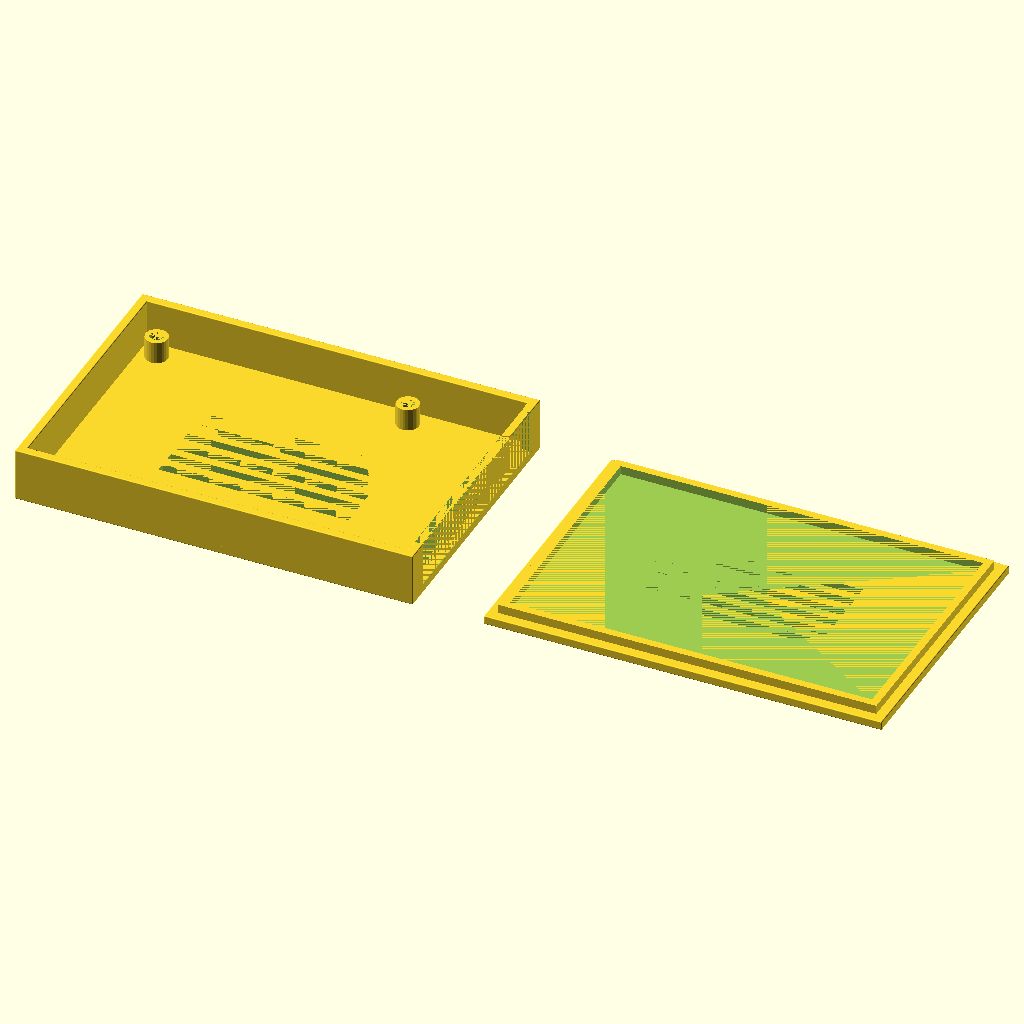
Cell 1: rendered with the file's own defaults.
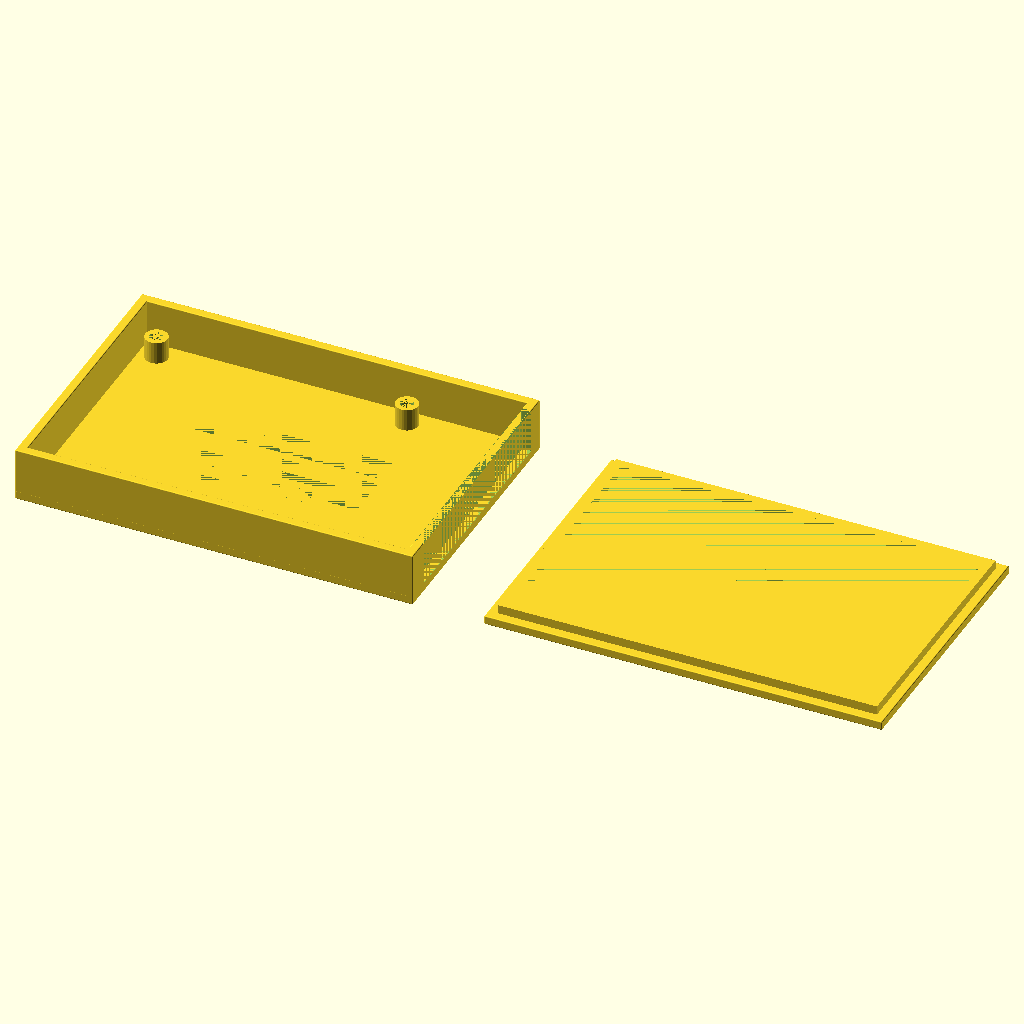
Cell 2 — shrink_fix set to 0.1, the other parameters unchanged.
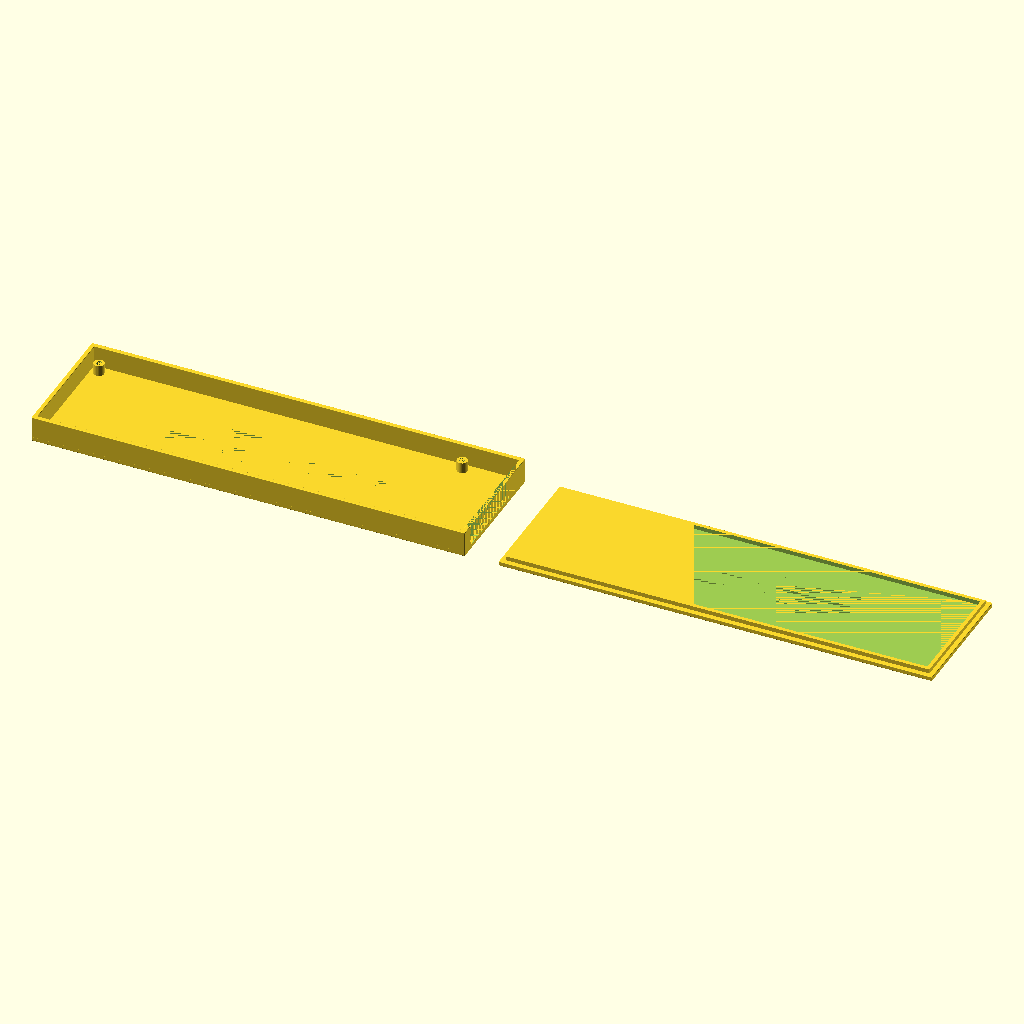
Cell 3 — xwidth set to 200, the other parameters unchanged.
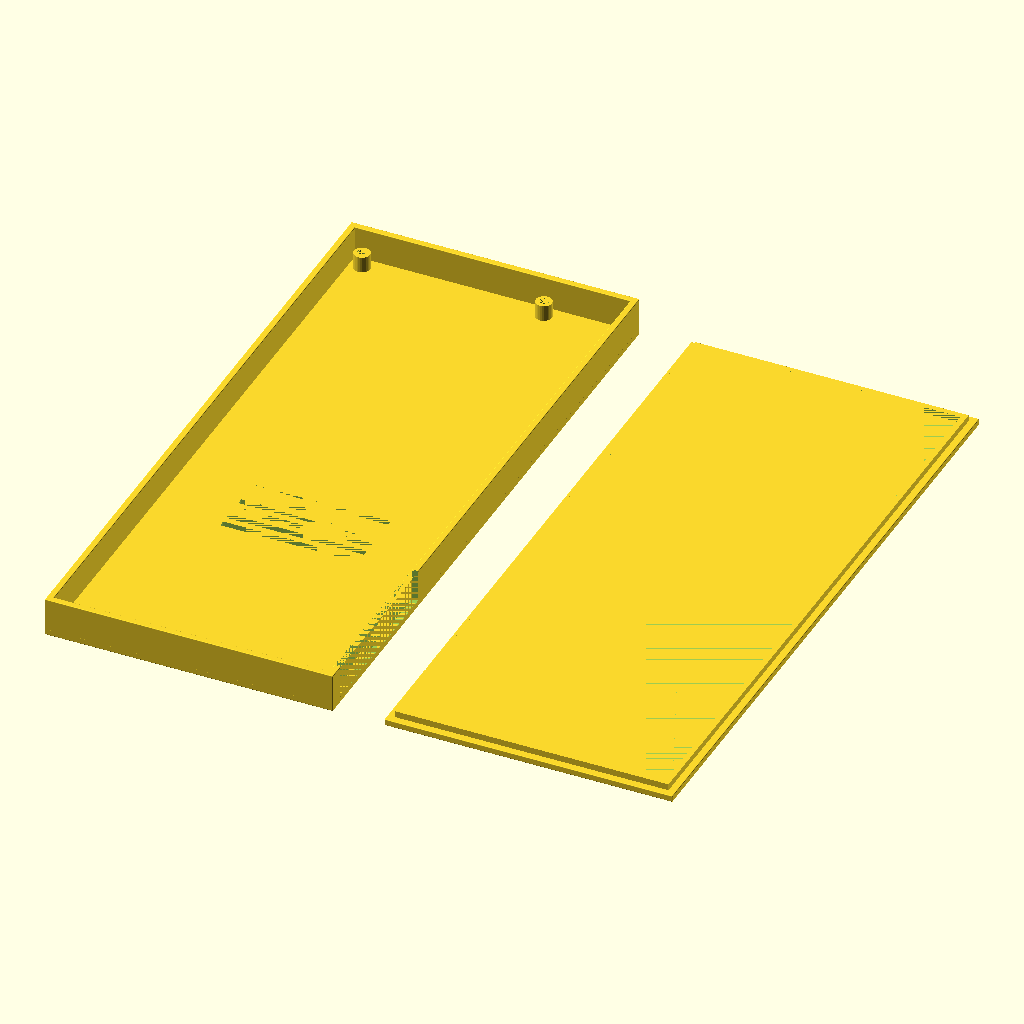
Cell 4: the same model with ywidth = 200.
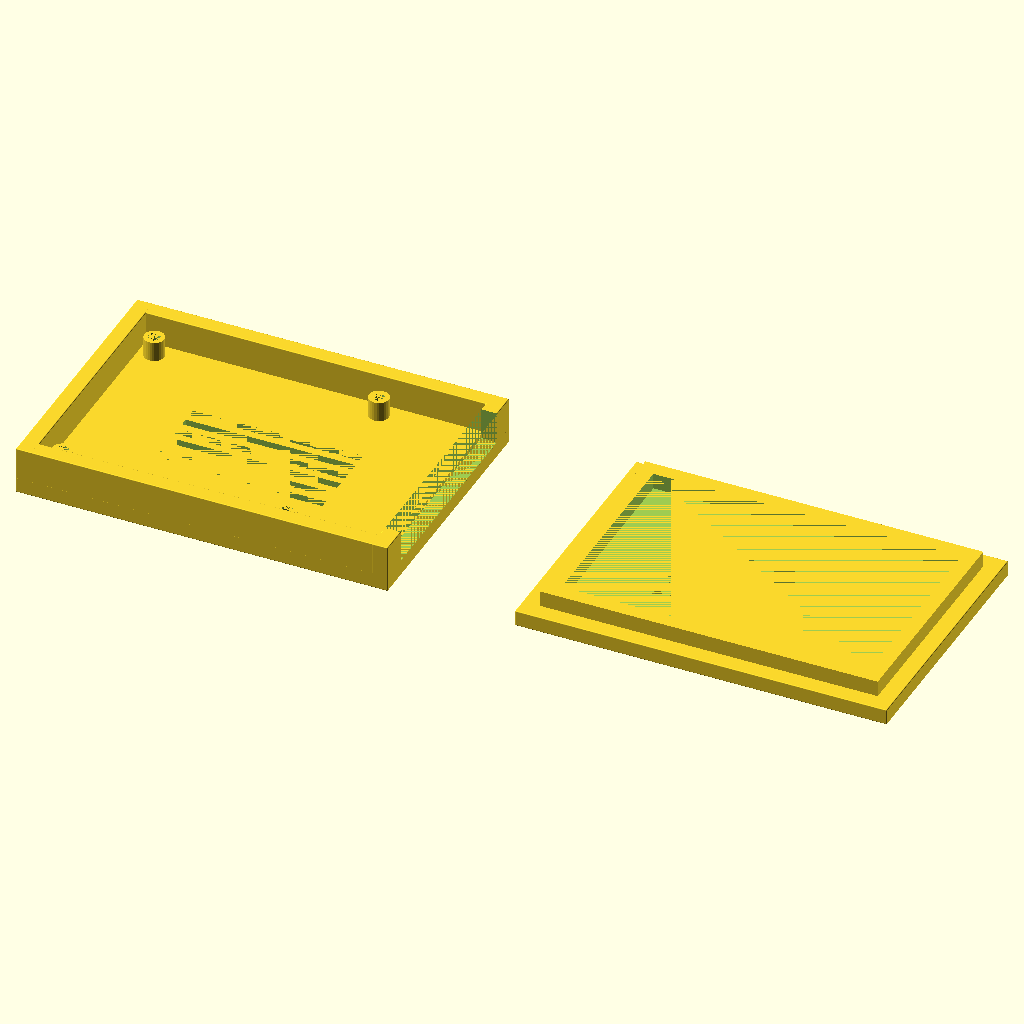
Cell 5: the same model with thickness = 4.
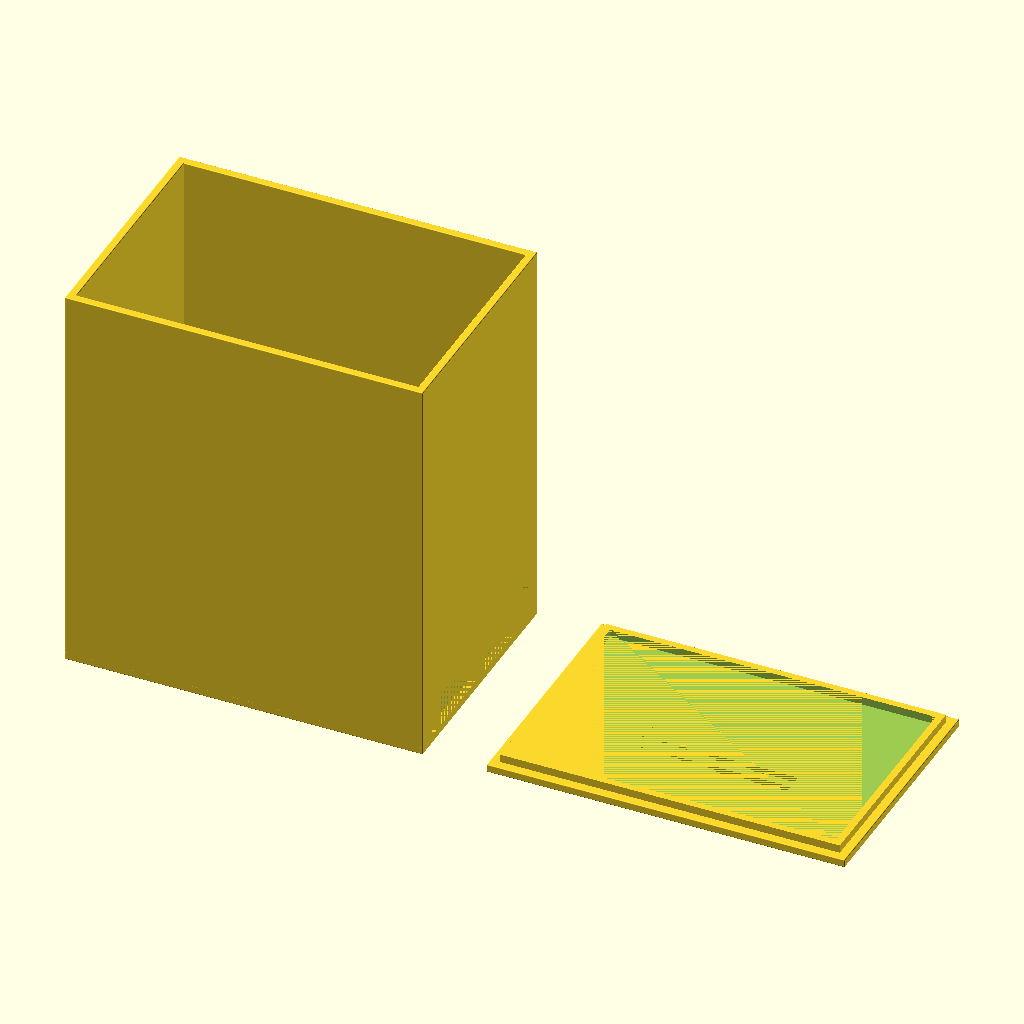
Cell 6: the same model with caseheight = 100.
All cells are drawn from the same view direction (rotation 55°, 0°, 25°, orthographic, colour scheme Cornfield), but the view is re-fitted for each cell, so position and scale can differ between cells as well as the parameter.
The OpenSCAD source (inputs/thingiverse/thing-2754658/files/generic_case_chamf.scad):
/* [Generic case generator settings]*/
// Markham Thomas   Jan 10th, 2018
// Version 1.2
// Updated: Jan 17th, 2018 to support chamfering
// Updated: Jan 13th, 2018 to support cutouts (holes) in all 4 side-walls
// Openscad code to generate a project case with mounting screw holes
// add a small amount to account for shrinkage
// The post numbering is:   (where zero is the origin)
//   Y   ------------
//   Y   | 2        3 |
//   Y   | 1        4 |
//   Y   -------------|
//   OXXXXXXXXXXXX
// NOTE: each post if they exist are measured from their closest wall for both x and y distances
shrink_fix = 0.5;       //[0.1:0.1:0.6]
// width of the case along X axis
xwidth = 85; //[10:5:200] 
// width of the case along Y axis
ywidth = 57; //[10:5:200]
// case wall thickness
thickness = 2;          //[1:1:4]
// case height (if need outside height exact add thickness to this value)
caseheight = 12;         //[5:5:100]
// select if support posts needed (offsets are measured from inside wall to center of post)
posts = 1; //[0:false,1:true]
// select if air vents wanted in baseplate
base_plate_vents = 1; //[0:false,1:true]
// select if air vents wanted in top plate
top_plate_vents = 1; //[0:false,1:true]
// resolution of the cylinder used for the the posts inside the case
resolution = 28;               //[12:4:88]
//The X offset of post #1 from its closest Y wall (post nearest the origin)
xpost1_offset = 4;   //[1:0.5:100]
//The Y offset of post #1 from its closets X wall (post closest to origin)
ypost1_offset = 4;   //[1:0.5:100]
//The X offset of post #2 from its closest Y wall (clockwise from 1st)
xpost2_offset = 4;   //[1:0.5:100]
//The Y offset of post #2 from its closest X wall (clockwise from 1st)
ypost2_offset = 4;  //[1:0.5:100]
//The X offset of post #3 from its closest Y wall (clockwise from 2nd)
xpost3_offset = 25;   //[1:0.5:100]
//The Y offset of post #3 from its closets X wall (clockwise from 2nd)
ypost3_offset = 4;    //[1:0.5:100]
//The X offset of post #4 from its closest Y wall (clockwise from 3rd)
xpost4_offset = 25;   //[1:0.5:100]
//The Y offset of post #4 from its closest X wall (clockwise from 3rd)
ypost4_offset = 4;  //[1:0.5:100]
//Diameter of post
post_dia = 5;     //[1:0.5:5]
//diameter of screw hole in the post
post_hole_dia = 3;  //[1:0.5:4]
//height of the post
post_height = 5;    //[2:0.5:10]
//select if a lid is wanted
lid = 1; //[0:false,1:true]
//select true if you wanted chamfered edges
chamfer = 1;//[0:false,1:true]
//amount of chamfer (keep it small)
cham_val = 0.2;//[0.1:0.1:0.5]
/* [Cutouts] */
//Cutouts are all measured from the nearest origin wall - thickness of that wall
//Select true if cutouts are wanted on the X wall that's along the X axis
Xorig_cutout = 0; //[0:false,1:true]
//Select true if cutouts are wanted on the X wall away from the X axis
Xfar_cutout = 0; //[0:false,1:true]
//Select true if cutouts are wanted on the Y wall that's along the Y axis
Yorig_cutout = 0; //[0:false,1:true]
//Select true if cutouts are wanted on the Y wall away from the Y axis
Yfar_cutout = 1; //[0:false,1:true]
//Xorig_cutout bottom left X value
Xorig_cutout_bleft_x = 3; //[5:1:100]
//Xorig_cutout bottom left Z height above base - thickness
Xorig_cutout_bleft_z = 1; //[5:1:100]
//Xorig_cutout width on X axis
Xorig_cutout_width_x = 80; //[5:1:100]
//Xorig cutout height on Z axis
Xorig_cutout_height_z = 6; //[5:1:100]
//Xfar_cutout bottom right X value (facing the far X wall from outside the box)
Xfar_cutout_bright_x = 3; //[5:1:100]
//Xfar_cutout bottom right Z height above base - thickness
Xfar_cutout_bright_z = 2; //[5:1:100]
//Xfar_cutout width on X axis
Xfar_cutout_width_x = 80; //[5:1:100]
//Xfar_cutout height on Z axis
Xfar_cutout_height_z = 6; //[5:1:100]
//Yorig_cutout bottom right Y value
Yorig_cutout_bright_y = 3; //[5:1:100]
//Yorig_cutout bottom left Z height above base - thickness
Yorig_cutout_bright_z = 0; //[5:1:100]
//Yorig_cutout width on Y axis
Yorig_cutout_width_y = 52; //[5:1:100]
//Yorig cutout height on Z axis
Yorig_cutout_height_z = 10; //[5:1:100]
//Yfar_cutout bottom right Y value
Yfar_cutout_bleft_y = 3; //[5:1:100]
//Yfar_cutout bottom left Z height above base - thickness
Yfar_cutout_bleft_z = 0; //[5:1:100]
//Yfar_cutout width on Y axis
Yfar_cutout_width_y = 52; //[5:1:100]
//Yfar cutout height on Z axis
Yfar_cutout_height_z = 10; //[5:1:100]

xwide = xwidth + shrink_fix;
ywide = ywidth + shrink_fix;

// chamfered edges
module mcube(v=[1,1,1],b=1) {
    if (chamfer) {
        translate([v[0]/2,v[1]/2,v[2]/2]) {
            hull() {        // use hull and sweep a sphere past the object
                for(x=[-(v[0]/2-b),(v[0]/2-b)]){
                    for(y=[-(v[1]/2-b),(v[1]/2-b)]){
                        for(z=[-(v[2]/2-b),(v[2]/2-b)]) {
                            translate([x,y,z]) sphere(b);
                        }
                    }
                }
            }
        }
    } else {
        cube([v[0],v[1],v[2]]);
    }
}

$fn = resolution;
// origin X wall
if (Xorig_cutout) {
    difference() {
        mcube([xwide+thickness,thickness, caseheight],cham_val);
        translate([Xorig_cutout_bleft_x + thickness,0,Xorig_cutout_bleft_z+thickness]) cube([Xorig_cutout_width_x,thickness,Xorig_cutout_height_z]);
    }
} else {
    mcube([xwide+thickness*2,thickness, caseheight],cham_val);
}
// X wall opposite the origin X wall, bottom right of cutout facing the wall, measure from origin Y
if (Xfar_cutout) {
    translate([0,ywide+thickness,0]) {
        difference() {
            mcube([xwide+thickness,thickness, caseheight],cham_val);
            translate([Xfar_cutout_bright_x + thickness,0,Xfar_cutout_bright_z+thickness]) cube([Xfar_cutout_width_x,thickness,Xfar_cutout_height_z]);
        }
    }
} else {
    // farside from origin X wall
    translate([0,ywide+thickness,0]) mcube([xwide+thickness*2,thickness, caseheight],cham_val);
}
// Origin Y wall, measure from origin so bottom right of cutout box
if (Yorig_cutout) {
    difference() {
        mcube([thickness,ywide+thickness*2, caseheight],cham_val);
        translate([0,Yorig_cutout_bright_y+thickness,Yorig_cutout_bright_z+thickness]) cube([thickness,Yorig_cutout_width_y,Yorig_cutout_height_z]);
    }
} else {
    mcube([thickness,ywide+thickness*2, caseheight],cham_val);
}
// Y wall opposite the Origin Y wall, measure from X-axis so bottom left coords of cutout box
if (Yfar_cutout) {
    translate([xwide+thickness,0,0]) {
        difference() {
            mcube([thickness,ywide+thickness*2, caseheight],cham_val);
            translate([0,Yfar_cutout_bleft_y+thickness,Yfar_cutout_bleft_z+thickness]) cube([thickness,Yfar_cutout_width_y,Yfar_cutout_height_z]);
        }
    }
} else {
    // farside from origin Y wall
    translate([xwide+thickness,0,0]) mcube([thickness,ywide+thickness*2, caseheight],cham_val);
}

// offset can be zero if near origin, or further if we are doing the lid (xwide*10)
module vent(length, width, offset) {
    for (a=[0:4:20]) {
        translate([offset+length/2+thickness,a+ywide/3,0]) cube([length, width, thickness]);
    }
}

// base plate of project box
if (base_plate_vents) {
    difference() {
        mcube([xwide+thickness*2, ywide + thickness*2,thickness],cham_val);
        vent(xwide/2,2,0);
    }
} else {
    mcube([xwide+thickness*2, ywide + thickness*2,thickness],cham_val);
}

module post(post_d,hole_d,post_h) {
    difference() {
        cylinder(r=post_d/2,h=post_h,center=false);
        cylinder(r=hole_d/2,h=post_h,center=false);
    }
}

// post offsets are all measured from their closest 2 walls in X and Y
if (posts) {
    translate([xpost1_offset+thickness,ypost1_offset+thickness,thickness]) post(post_dia,post_hole_dia,post_height);
    translate([xpost2_offset+thickness,(ywide+thickness)-ypost2_offset,thickness]) post(post_dia,post_hole_dia,post_height);
    translate([(xwide+thickness)-xpost3_offset,(ywide+thickness)-ypost3_offset,thickness]) post(post_dia,post_hole_dia,post_height);
    translate([(xwide+thickness)-xpost4_offset,ypost4_offset+thickness,thickness]) post(post_dia,post_hole_dia,post_height);
}

// lid is a module so we can diff vents if needed
module lid() {
    translate([xwide+thickness*10,0,0]) {
        mcube([xwide+thickness*2,ywide+thickness*2,thickness],cham_val);          // lid
        difference() {                                                  // lid inner ribs
            translate([thickness+shrink_fix/2,thickness+shrink_fix/2,thickness]) cube([xwide-shrink_fix,ywide-shrink_fix,thickness]);
            translate([thickness*2,thickness*2,thickness]) cube([xwide-thickness*2,ywide-thickness*2,thickness]);
        }
    }
}

// lid has ribs that should help it stick onto the top of the project box
if (lid && top_plate_vents) {
        difference() {
            lid();
            vent(xwide/2,2,xwide+thickness*10);
        }
} else {
    lid();
}
Customizer parameters (derived from the source; name, type, default, range or options):
shrink_fix: number, default 0.5, range 0.1 to 0.6, step 0.1
xwidth: number, default 85, range 10 to 200, step 5
ywidth: number, default 57, range 10 to 200, step 5
thickness: number, default 2, range 1 to 4, step 1
caseheight: number, default 12, range 5 to 100, step 5
posts: number, default 1, options 0, 1
base_plate_vents: number, default 1, options 0, 1
top_plate_vents: number, default 1, options 0, 1
resolution: number, default 28, range 12 to 88, step 4
xpost1_offset: number, default 4, range 1 to 100, step 0.5
ypost1_offset: number, default 4, range 1 to 100, step 0.5
xpost2_offset: number, default 4, range 1 to 100, step 0.5
ypost2_offset: number, default 4, range 1 to 100, step 0.5
xpost3_offset: number, default 25, range 1 to 100, step 0.5
ypost3_offset: number, default 4, range 1 to 100, step 0.5
xpost4_offset: number, default 25, range 1 to 100, step 0.5
ypost4_offset: number, default 4, range 1 to 100, step 0.5
post_dia: number, default 5, range 1 to 5, step 0.5
post_hole_dia: number, default 3, range 1 to 4, step 0.5
post_height: number, default 5, range 2 to 10, step 0.5
lid: number, default 1, options 0, 1
chamfer: number, default 1, options 0, 1
cham_val: number, default 0.2, range 0.1 to 0.5, step 0.1
Xorig_cutout: number, default 0, options 0, 1
Xfar_cutout: number, default 0, options 0, 1
Yorig_cutout: number, default 0, options 0, 1
Yfar_cutout: number, default 1, options 0, 1
Xorig_cutout_bleft_x: number, default 3, range 5 to 100, step 1
Xorig_cutout_bleft_z: number, default 1, range 5 to 100, step 1
Xorig_cutout_width_x: number, default 80, range 5 to 100, step 1
Xorig_cutout_height_z: number, default 6, range 5 to 100, step 1
Xfar_cutout_bright_x: number, default 3, range 5 to 100, step 1
Xfar_cutout_bright_z: number, default 2, range 5 to 100, step 1
Xfar_cutout_width_x: number, default 80, range 5 to 100, step 1
Xfar_cutout_height_z: number, default 6, range 5 to 100, step 1
Yorig_cutout_bright_y: number, default 3, range 5 to 100, step 1
Yorig_cutout_bright_z: number, default 0, range 5 to 100, step 1
Yorig_cutout_width_y: number, default 52, range 5 to 100, step 1
Yorig_cutout_height_z: number, default 10, range 5 to 100, step 1
Yfar_cutout_bleft_y: number, default 3, range 5 to 100, step 1
Yfar_cutout_bleft_z: number, default 0, range 5 to 100, step 1
Yfar_cutout_width_y: number, default 52, range 5 to 100, step 1
Yfar_cutout_height_z: number, default 10, range 5 to 100, step 1
